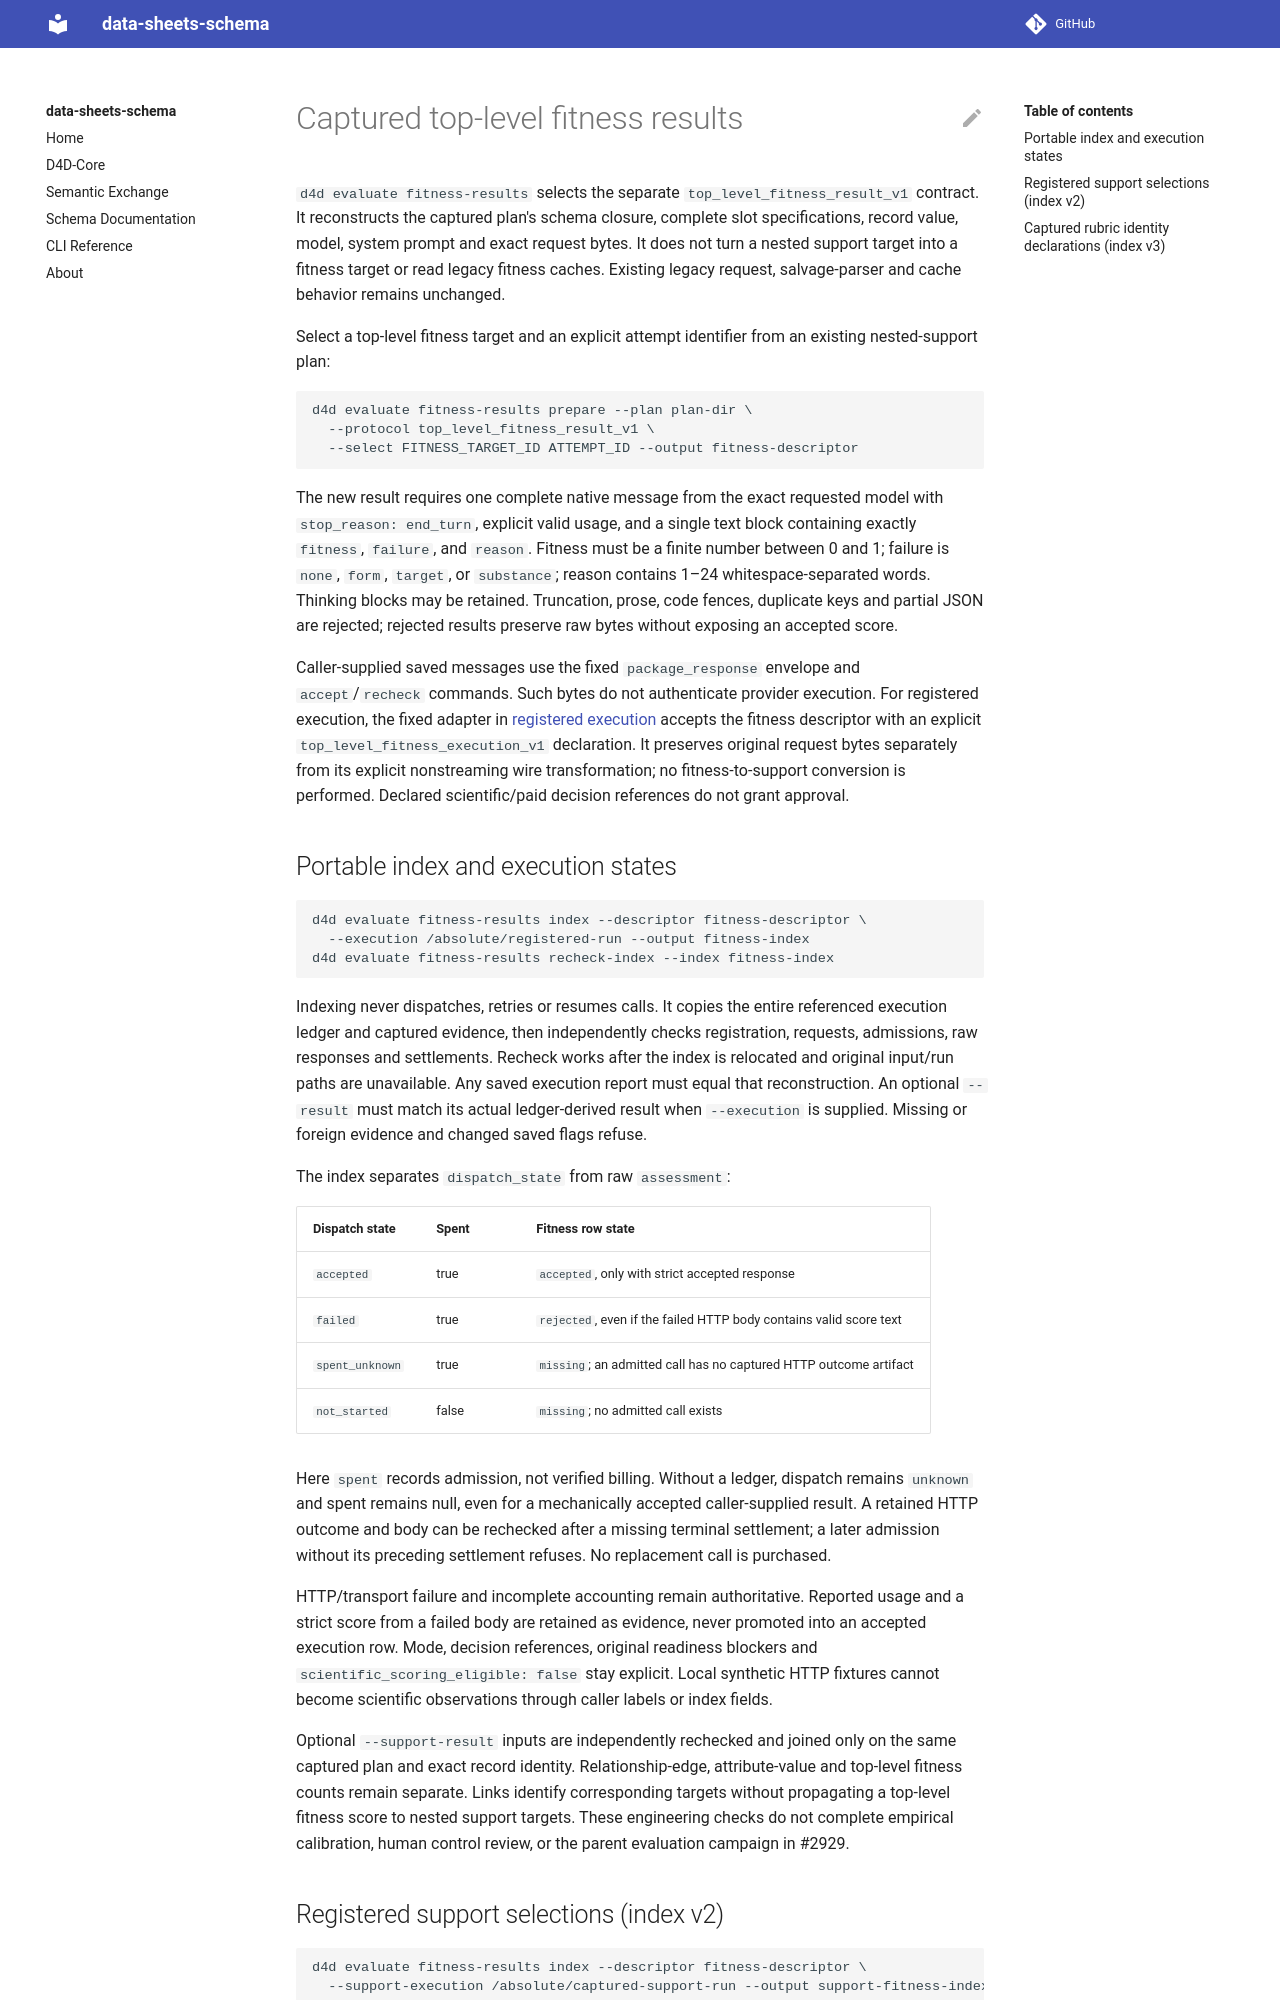

repository: bridge2ai/data-sheets-schema · page: top-level-fitness-results/index.html · generator: mkdocs

# Captured top-level fitness results

`d4d evaluate fitness-results` selects the separate
`top_level_fitness_result_v1` contract. It reconstructs the captured plan's
schema closure, complete slot specifications, record value, model, system
prompt and exact request bytes. It does not turn a nested support target into
a fitness target or read legacy fitness caches. Existing legacy request,
salvage-parser and cache behavior remains unchanged.

Select a top-level fitness target and an explicit attempt identifier from an
existing nested-support plan:

```sh
d4d evaluate fitness-results prepare --plan plan-dir \
  --protocol top_level_fitness_result_v1 \
  --select FITNESS_TARGET_ID ATTEMPT_ID --output fitness-descriptor
```

The new result requires one complete native message from the exact requested
model with `stop_reason: end_turn`, explicit valid usage, and a single text
block containing exactly `fitness`, `failure`, and `reason`. Fitness must be a
finite number between 0 and 1; failure is `none`, `form`, `target`, or `substance`;
reason contains 1–24 whitespace-separated words. Thinking blocks may be retained.
Truncation, prose, code fences, duplicate keys and partial JSON are rejected;
rejected results preserve raw bytes without exposing an accepted score.

Caller-supplied saved messages use the fixed `package_response` envelope and
`accept`/`recheck` commands. Such bytes do not authenticate provider execution.
For registered execution, the fixed adapter in
[registered execution](nested-support-execution.md) accepts the fitness
descriptor with an explicit `top_level_fitness_execution_v1` declaration.
It preserves original request bytes separately from its
explicit nonstreaming wire transformation; no fitness-to-support conversion is
performed. Declared scientific/paid decision references do not grant approval.

## Portable index and execution states

```sh
d4d evaluate fitness-results index --descriptor fitness-descriptor \
  --execution /absolute/registered-run --output fitness-index
d4d evaluate fitness-results recheck-index --index fitness-index
```

Indexing never dispatches, retries or resumes calls. It copies the entire
referenced execution ledger and captured evidence, then independently checks
registration, requests, admissions, raw responses and settlements. Recheck
works after the index is relocated and original input/run paths are unavailable.
Any saved execution report must equal that reconstruction. An optional
`--result` must match its actual ledger-derived result when `--execution` is
supplied. Missing or foreign evidence and changed saved flags refuse.

The index separates `dispatch_state` from raw `assessment`:

| Dispatch state | Spent | Fitness row state |
| --- | --- | --- |
| `accepted` | true | `accepted`, only with strict accepted response |
| `failed` | true | `rejected`, even if the failed HTTP body contains valid score text |
| `spent_unknown` | true | `missing`; an admitted call has no captured HTTP outcome artifact |
| `not_started` | false | `missing`; no admitted call exists |

Here `spent` records admission, not verified billing. Without a ledger, dispatch
remains `unknown` and spent remains null, even for a mechanically accepted
caller-supplied result. A retained HTTP outcome and body can be rechecked after
a missing terminal settlement; a later admission without its preceding
settlement refuses. No replacement call is purchased.

HTTP/transport failure and incomplete accounting remain authoritative. Reported
usage and a strict score from a failed body are retained as evidence, never
promoted into an accepted execution row. Mode, decision references, original
readiness blockers and `scientific_scoring_eligible: false` stay explicit.
Local synthetic HTTP fixtures cannot become scientific observations through
caller labels or index fields.

Optional `--support-result` inputs are independently rechecked and joined only
on the same captured plan and exact record identity. Relationship-edge,
attribute-value and top-level fitness counts remain separate. Links identify
corresponding targets without propagating a top-level fitness score to nested
support targets. These engineering checks do not complete empirical calibration,
human control review, or the parent evaluation campaign in #2929.
